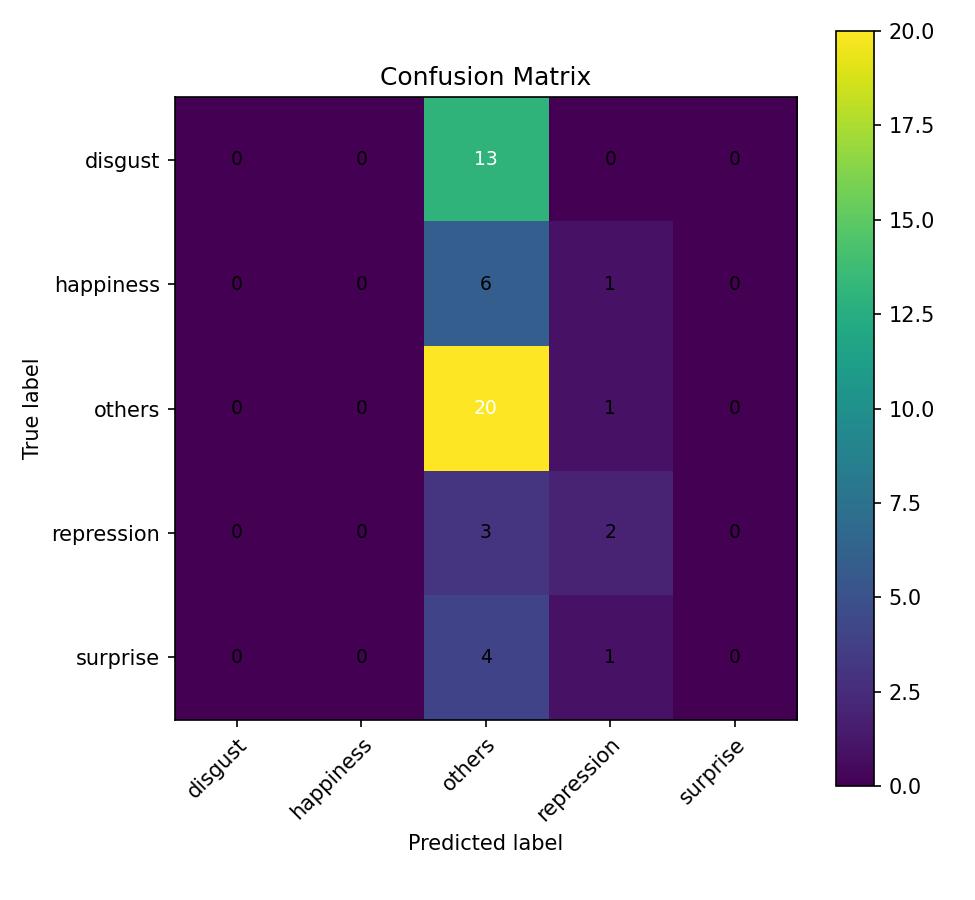

The file beside this chart, header and first rows:
, pred_disgust, pred_happiness, pred_others, pred_repression, pred_surprise
true_disgust, 0, 0, 13, 0, 0
true_happiness, 0, 0, 6, 1, 0
true_others, 0, 0, 20, 1, 0
true_repression, 0, 0, 3, 2, 0
true_surprise, 0, 0, 4, 1, 0
